Dataset: bigChange (GitHub, Doris1039/SolarCell-defect-detect). Classes: break, cell faults, dark spot, finger interruptions, functional, material defect, microcrack.

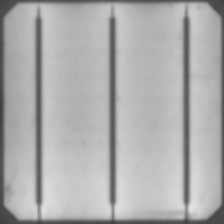
Label: functional

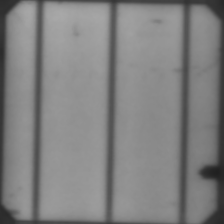
Label: dark spot

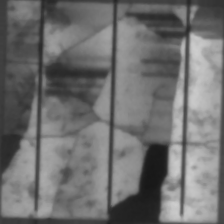
Label: break

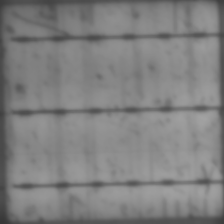
Label: microcrack

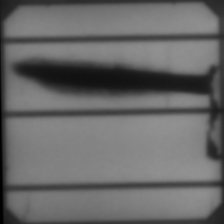
Label: material defect

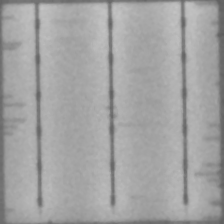
Label: finger interruptions
